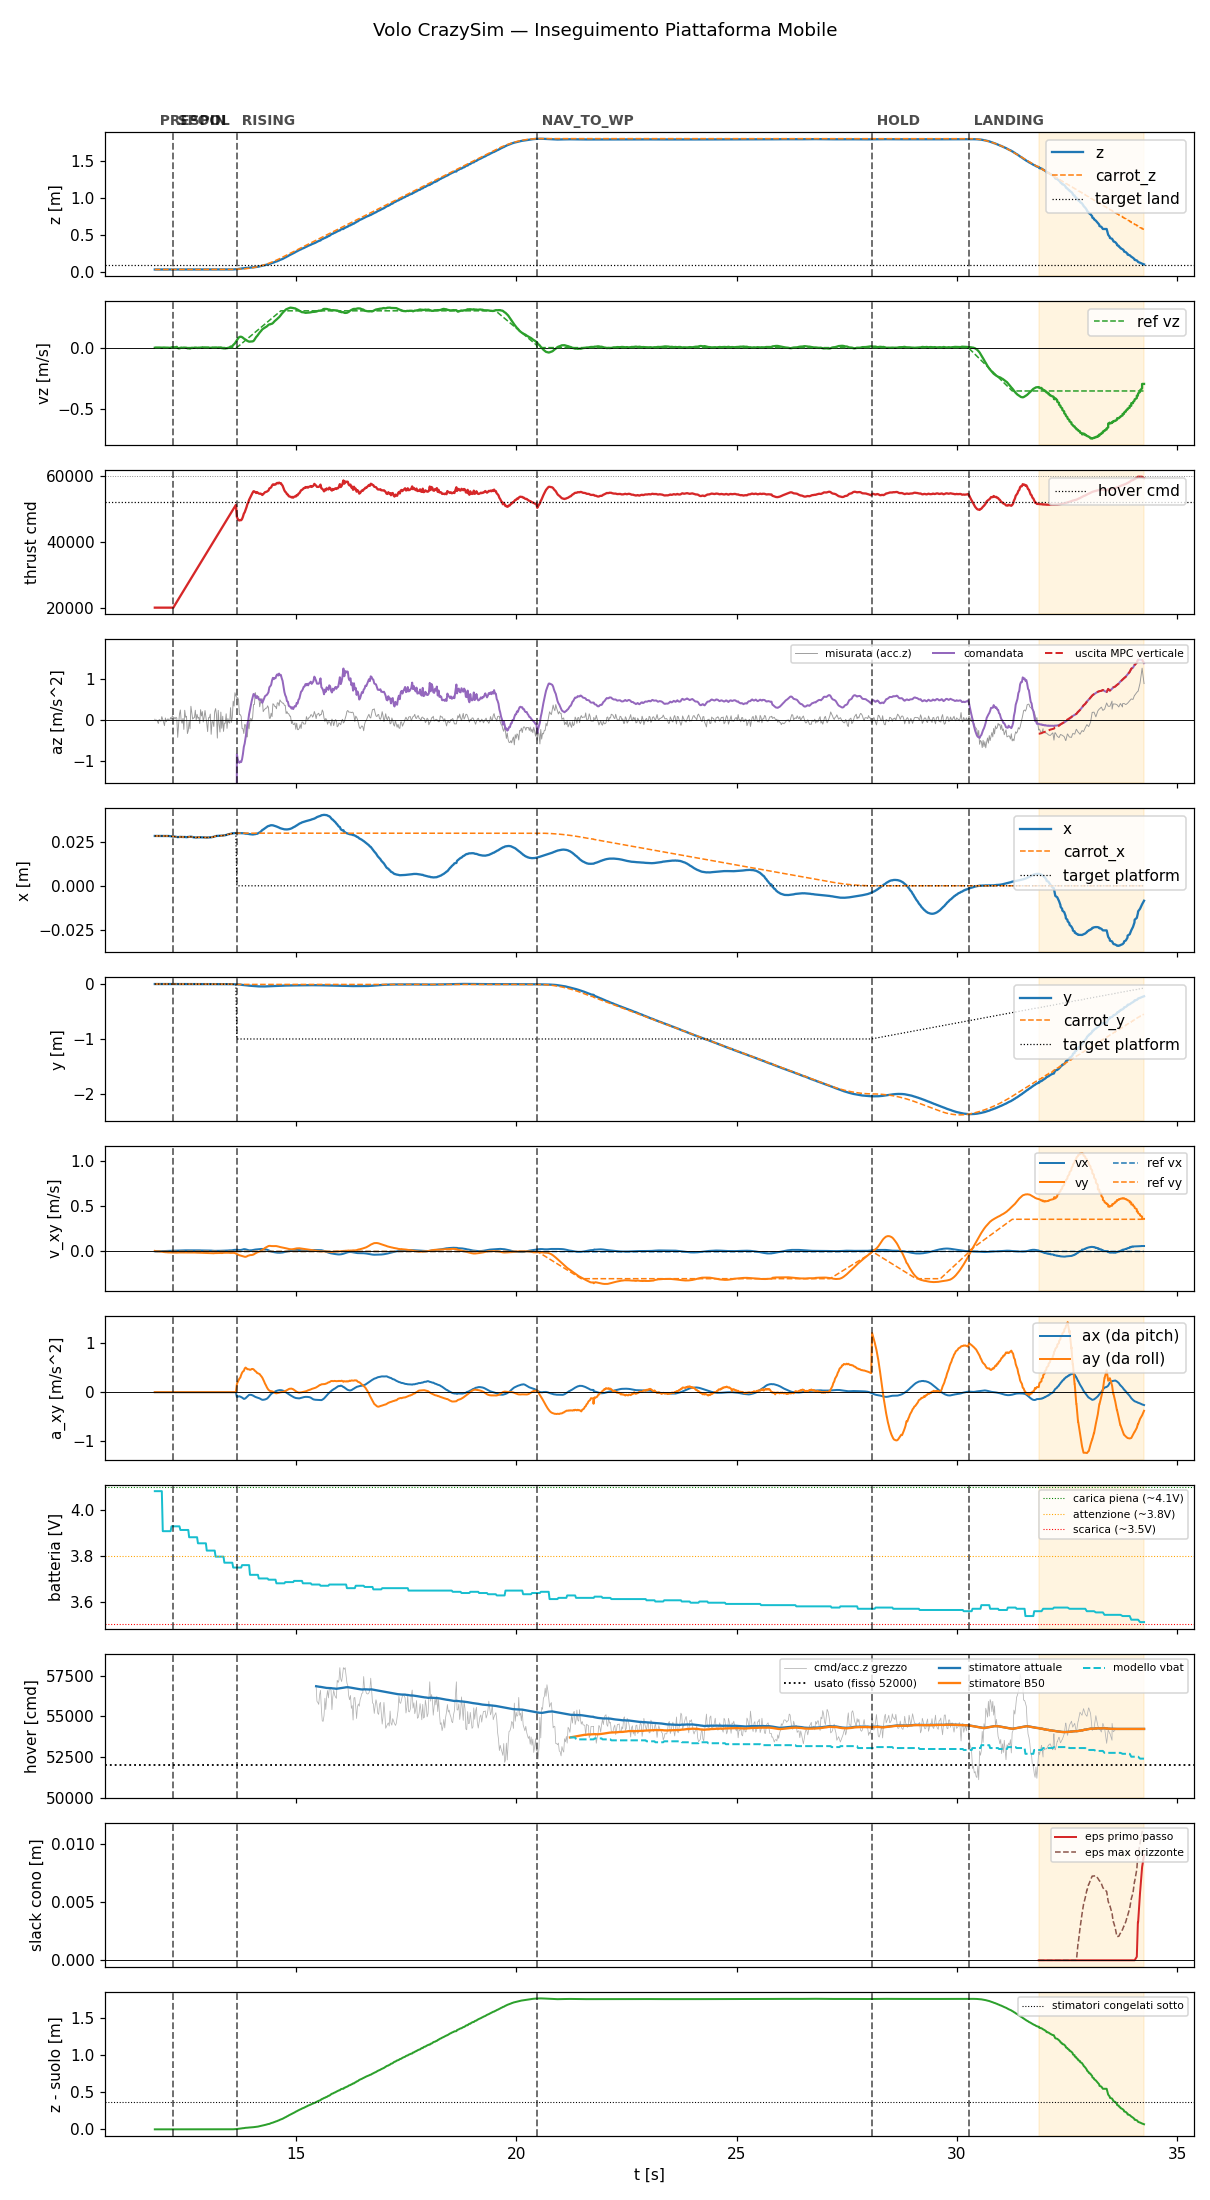

The data file committed next to this chart (first rows):
t, state, mode, x, y, z, vx, vy, vz, carrot_x, carrot_y, carrot_z, force, cmd, az, roll, pitch, solve_ms, ref_vx, ref_vy, ref_vz, target_x, target_y, target_z
11.79, prespin, 0, 0.02832, -0.0002253, 0.03312, 0.001224, 0.005768, -0.0008865, 0.02832, -0.0002253, 0.03312, 0.0, 20000, -9.81, 0.0, 0.0, 0.0, 0.0, 0.0, 0.0, 0.02832, -0.0002253, 0.03312
11.81, prespin, 0, 0.02832, -0.0002287, 0.03312, 0.0005265, 0.004098, 1.7701733668218367e-05, 0.02832, -0.0002287, 0.03312, 0.0, 20000, -9.81, 0.0, 0.0, 0.0, 0.0, 0.0, 0.0, 0.02832, -0.0002287, 0.03312
11.83, prespin, 0, 0.02832, -0.0002288, 0.0331, 0.0005901, 0.004538, 3.0245419111452065e-05, 0.02832, -0.0002288, 0.0331, 0.0, 20000, -9.81, 0.0, 0.0, 0.0, 0.0, 0.0, 0.0, 0.02832, -0.0002288, 0.0331
11.85, prespin, 0, 0.02832, -0.0002174, 0.03312, 0.001574, 0.001793, -0.000123, 0.02832, -0.0002174, 0.03312, 0.0, 20000, -9.81, 0.0, 0.0, 0.0, 0.0, 0.0, 0.0, 0.02832, -0.0002174, 0.03312
11.87, prespin, 0, 0.02832, -0.0002335, 0.03311, 0.001574, 0.001793, -0.000123, 0.02832, -0.0002335, 0.03311, 0.0, 20000, -9.81, 0.0, 0.0, 0.0, 0.0, 0.0, 0.0, 0.02832, -0.0002335, 0.03311
11.89, prespin, 0, 0.02832, -0.0002211, 0.03313, 0.002055, 0.0003812, -0.0001594, 0.02832, -0.0002211, 0.03313, 0.0, 20000, -9.81, 0.0, 0.0, 0.0, 0.0, 0.0, 0.0, 0.02832, -0.0002211, 0.03313
11.91, prespin, 0, 0.02832, -0.0002307, 0.03312, 0.002548, -0.0009177, -0.000229, 0.02832, -0.0002307, 0.03312, 0.0, 20000, -9.81, 0.0, 0.0, 0.0, 0.0, 0.0, 0.0, 0.02832, -0.0002307, 0.03312
11.93, prespin, 0, 0.02832, -0.0002232, 0.03311, 0.003033, -0.002202, -0.0002402, 0.02832, -0.0002232, 0.03311, 0.0, 20000, -9.81, 0.0, 0.0, 0.0, 0.0, 0.0, 0.0, 0.02832, -0.0002232, 0.03311
11.95, prespin, 0, 0.02833, -0.0002245, 0.03312, 0.003883, -0.004687, 9.637688344810158e-05, 0.02833, -0.0002245, 0.03312, 0.0, 20000, -9.81, 0.0, 0.0, 0.0, 0.0, 0.0, 0.0, 0.02833, -0.0002245, 0.03312
11.97, prespin, 0, 0.02832, -0.0002291, 0.03314, 0.00437, -0.005884, -6.312299956334755e-05, 0.02832, -0.0002291, 0.03314, 0.0, 20000, -9.81, 0.0, 0.0, 0.0, 0.0, 0.0, 0.0, 0.02832, -0.0002291, 0.03314
11.99, prespin, 0, 0.02832, -0.0002168, 0.03314, 0.00437, -0.005884, -6.312299956334755e-05, 0.02832, -0.0002168, 0.03314, 0.0, 20000, -9.81, 0.0, 0.0, 0.0, 0.0, 0.0, 0.0, 0.02832, -0.0002168, 0.03314
12.01, prespin, 0, 0.02832, -0.0002093, 0.03313, 0.004789, -0.006969, -0.0001289, 0.02832, -0.0002093, 0.03313, 0.0, 20000, -9.81, 0.0, 0.0, 0.0, 0.0, 0.0, 0.0, 0.02832, -0.0002093, 0.03313
12.03, prespin, 0, 0.02832, -0.0001339, 0.03312, 0.005428, -0.008831, -0.001099, 0.02832, -0.0001339, 0.03312, 0.0, 20000, -9.81, 0.0, 0.0, 0.0, 0.0, 0.0, 0.0, 0.02832, -0.0001339, 0.03312
12.05, prespin, 0, 0.02832, -6.75705960020423e-05, 0.03312, 0.005428, -0.008831, -0.001099, 0.02832, -6.75705960020423e-05, 0.03312, 0.0, 20000, -9.81, 0.0, 0.0, 0.0, 0.0, 0.0, 0.0, 0.02832, -6.75705960020423e-05, 0.03312
12.07, prespin, 0, 0.0283, -3.9989594370126724e-05, 0.03311, 0.005988, -0.01019, -0.001272, 0.0283, -3.9989594370126724e-05, 0.03311, 0.0, 20000, -9.81, 0.0, 0.0, 0.0, 0.0, 0.0, 0.0, 0.0283, -3.9989594370126724e-05, 0.03311
12.09, prespin, 0, 0.0283, 3.1298259273171425e-06, 0.03312, 0.00638, -0.01084, -0.001415, 0.0283, 3.1298259273171425e-06, 0.03312, 0.0, 20000, -9.81, 0.0, 0.0, 0.0, 0.0, 0.0, 0.0, 0.0283, 3.1298259273171425e-06, 0.03312
12.11, prespin, 0, 0.02828, 3.028271021321416e-05, 0.03312, 0.006638, -0.01119, -0.001415, 0.02828, 3.028271021321416e-05, 0.03312, 0.0, 20000, -9.81, 0.0, 0.0, 0.0, 0.0, 0.0, 0.0, 0.02828, 3.028271021321416e-05, 0.03312
12.13, prespin, 0, 0.0282, 6.612768629565835e-05, 0.03311, 0.006638, -0.01119, -0.001415, 0.0282, 6.612768629565835e-05, 0.03311, 0.0, 20000, -9.81, 0.0, 0.0, 0.0, 0.0, 0.0, 0.0, 0.0282, 6.612768629565835e-05, 0.03311
12.15, prespin, 0, 0.02815, 8.02322756499052e-05, 0.03311, 0.007001, -0.01162, -0.0009743, 0.02815, 8.02322756499052e-05, 0.03311, 0.0, 20000, -9.81, 0.0, 0.0, 0.0, 0.0, 0.0, 0.0, 0.02815, 8.02322756499052e-05, 0.03311
12.17, prespin, 0, 0.0281, 8.66008922457695e-05, 0.03312, 0.007485, -0.01217, 0.00172, 0.0281, 8.66008922457695e-05, 0.03312, 0.0, 20000, -9.81, 0.0, 0.0, 0.0, 0.0, 0.0, 0.0, 0.0281, 8.66008922457695e-05, 0.03312
12.19, prespin, 0, 0.02802, 0.0001128, 0.03312, 0.007793, -0.01252, 0.003352, 0.02802, 0.0001128, 0.03312, 0.0, 20000, -9.81, 0.0, 0.0, 0.0, 0.0, 0.0, 0.0, 0.02802, 0.0001128, 0.03312
12.21, spool, 0, 0.02802, 0.0001315, 0.03313, 0.008114, -0.01279, 0.001901, 0.02802, 0.0001315, 0.03313, 0.0, 20000, -9.81, 0.0, 0.0, 0.0, 0.0, 0.0, 0.0, 0.02802, 0.0001315, 0.03313
12.23, spool, 0, 0.028, 0.0001462, 0.03312, 0.008114, -0.01279, 0.001901, 0.028, 0.0001462, 0.03312, 0.0, 20441, -9.81, 0.0, 0.0, 0.0, 0.0, 0.0, 0.0, 0.028, 0.0001462, 0.03312
12.25, spool, 0, 0.02791, 0.0001911, 0.03312, 0.00822, -0.01267, 0.00271, 0.02791, 0.0001911, 0.03312, 0.0, 20889, -9.81, 0.0, 0.0, 0.0, 0.0, 0.0, 0.0, 0.02791, 0.0001911, 0.03312
12.27, spool, 0, 0.02776, 0.0002673, 0.03316, 0.008609, -0.01283, 0.003896, 0.02776, 0.0002673, 0.03316, 0.0, 21323, -9.81, 0.0, 0.0, 0.0, 0.0, 0.0, 0.0, 0.02776, 0.0002673, 0.03316
12.29, spool, 0, 0.02766, 0.0003418, 0.03318, 0.009276, -0.01337, 0.005936, 0.02766, 0.0003418, 0.03318, 0.0, 21760, -9.81, 0.0, 0.0, 0.0, 0.0, 0.0, 0.0, 0.02766, 0.0003418, 0.03318
12.31, spool, 0, 0.02766, 0.0004338, 0.03317, 0.009406, -0.01245, -0.002437, 0.02766, 0.0004338, 0.03317, 0.0, 22208, -9.81, 0.0, 0.0, 0.0, 0.0, 0.0, 0.0, 0.02766, 0.0004338, 0.03317
12.33, spool, 0, 0.02771, 0.0004065, 0.03316, 0.009547, -0.01186, -0.005835, 0.02771, 0.0004065, 0.03316, 0.0, 22643, -9.81, 0.0, 0.0, 0.0, 0.0, 0.0, 0.0, 0.02771, 0.0004065, 0.03316
12.35, spool, 0, 0.02776, 0.0002717, 0.03315, 0.009547, -0.01186, -0.005835, 0.02776, 0.0002717, 0.03315, 0.0, 23079, -9.81, 0.0, 0.0, 0.0, 0.0, 0.0, 0.0, 0.02776, 0.0002717, 0.03315
12.37, spool, 0, 0.02779, 0.0002472, 0.03315, 0.0101, -0.01186, -0.003597, 0.02779, 0.0002472, 0.03315, 0.0, 23524, -9.81, 0.0, 0.0, 0.0, 0.0, 0.0, 0.0, 0.02779, 0.0002472, 0.03315
12.39, spool, 0, 0.02776, 0.0003096, 0.03316, 0.01075, -0.0117, -0.0003844, 0.02776, 0.0003096, 0.03316, 0.0, 23959, -9.81, 0.0, 0.0, 0.0, 0.0, 0.0, 0.0, 0.02776, 0.0003096, 0.03316
12.41, spool, 0, 0.02775, 0.0004157, 0.03317, 0.01091, -0.01131, -0.002111, 0.02775, 0.0004157, 0.03317, 0.0, 24401, -9.81, 0.0, 0.0, 0.0, 0.0, 0.0, 0.0, 0.02775, 0.0004157, 0.03317
12.43, spool, 0, 0.02768, 0.0004321, 0.03317, 0.01091, -0.01131, -0.002111, 0.02768, 0.0004321, 0.03317, 0.0, 24845, -9.81, 0.0, 0.0, 0.0, 0.0, 0.0, 0.0, 0.02768, 0.0004321, 0.03317
12.45, spool, 0, 0.0277, 0.0003013, 0.03314, 0.01144, -0.01126, -0.0005496, 0.0277, 0.0003013, 0.03314, 0.0, 25281, -9.81, 0.0, 0.0, 0.0, 0.0, 0.0, 0.0, 0.0277, 0.0003013, 0.03314
12.47, spool, 0, 0.02775, 0.0001677, 0.03313, 0.01228, -0.01136, -0.0008955, 0.02775, 0.0001677, 0.03313, 0.0, 25720, -9.81, 0.0, 0.0, 0.0, 0.0, 0.0, 0.0, 0.02775, 0.0001677, 0.03313
12.49, spool, 0, 0.02766, -1.1275988072156906e-05, 0.03318, 0.0121, -0.01144, -0.0002679, 0.02766, -1.1275988072156906e-05, 0.03318, 0.0, 26157, -9.81, 0.0, 0.0, 0.0, 0.0, 0.0, 0.0, 0.02766, -1.1275988072156906e-05, 0.03318
12.51, spool, 0, 0.02761, -4.582450492307544e-05, 0.0332, 0.01213, -0.01195, -0.001115, 0.02761, -4.582450492307544e-05, 0.0332, 0.0, 26600, -9.81, 0.0, 0.0, 0.0, 0.0, 0.0, 0.0, 0.02761, -4.582450492307544e-05, 0.0332
12.53, spool, 0, 0.02766, -3.271957393735647e-05, 0.0332, 0.01213, -0.01245, -0.005654, 0.02766, -3.271957393735647e-05, 0.0332, 0.0, 27048, -9.81, 0.0, 0.0, 0.0, 0.0, 0.0, 0.0, 0.02766, -3.271957393735647e-05, 0.0332
12.55, spool, 0, 0.02774, 2.9088754672557116e-05, 0.03316, 0.01213, -0.01245, -0.005654, 0.02774, 2.9088754672557116e-05, 0.03316, 0.0, 27486, -9.81, 0.0, 0.0, 0.0, 0.0, 0.0, 0.0, 0.02774, 2.9088754672557116e-05, 0.03316
12.57, spool, 0, 0.02783, 9.523413609713316e-05, 0.03315, 0.01191, -0.01294, -0.005961, 0.02783, 9.523413609713316e-05, 0.03315, 0.0, 27921, -9.81, 0.0, 0.0, 0.0, 0.0, 0.0, 0.0, 0.02783, 9.523413609713316e-05, 0.03315
12.59, spool, 0, 0.02788, 0.0001825, 0.03314, 0.01196, -0.01269, -0.007717, 0.02788, 0.0001825, 0.03314, 0.0, 28361, -9.81, 0.0, 0.0, 0.0, 0.0, 0.0, 0.0, 0.02788, 0.0001825, 0.03314
12.61, spool, 0, 0.02789, 0.0002754, 0.03316, 0.0125, -0.01269, -0.004208, 0.02789, 0.0002754, 0.03316, 0.0, 28803, -9.81, 0.0, 0.0, 0.0, 0.0, 0.0, 0.0, 0.02789, 0.0002754, 0.03316
12.63, spool, 0, 0.02783, 0.0003087, 0.03317, 0.01257, -0.01226, -0.00258, 0.02783, 0.0003087, 0.03317, 0.0, 29242, -9.81, 0.0, 0.0, 0.0, 0.0, 0.0, 0.0, 0.02783, 0.0003087, 0.03317
12.65, spool, 0, 0.02769, 0.0002596, 0.03318, 0.01297, -0.01223, -0.002809, 0.02769, 0.0002596, 0.03318, 0.0, 29682, -9.81, 0.0, 0.0, 0.0, 0.0, 0.0, 0.0, 0.02769, 0.0002596, 0.03318
12.67, spool, 0, 0.02755, 0.0001071, 0.03321, 0.0131, -0.01243, -0.001949, 0.02755, 0.0001071, 0.03321, 0.0, 30117, -9.81, 0.0, 0.0, 0.0, 0.0, 0.0, 0.0, 0.02755, 0.0001071, 0.03321
12.69, spool, 0, 0.02748, 2.837320789694786e-05, 0.03325, 0.0126, -0.01258, -1.1895280294993427e-05, 0.02748, 2.837320789694786e-05, 0.03325, 0.0, 30570, -9.81, 0.0, 0.0, 0.0, 0.0, 0.0, 0.0, 0.02748, 2.837320789694786e-05, 0.03325
12.71, spool, 0, 0.02742, -2.0524952560663223e-05, 0.03324, 0.0126, -0.01258, -1.1895280294993427e-05, 0.02742, -2.0524952560663223e-05, 0.03324, 0.0, 31000, -9.81, 0.0, 0.0, 0.0, 0.0, 0.0, 0.0, 0.02742, -2.0524952560663223e-05, 0.03324
12.73, spool, 0, 0.0274, -1.423829235136509e-05, 0.03326, 0.01241, -0.01368, -0.0008821, 0.0274, -1.423829235136509e-05, 0.03326, 0.0, 31443, -9.81, 0.0, 0.0, 0.0, 0.0, 0.0, 0.0, 0.0274, -1.423829235136509e-05, 0.03326
12.75, spool, 0, 0.02749, -1.0126270353794098e-05, 0.0332, 0.01187, -0.01387, -0.002499, 0.02749, -1.0126270353794098e-05, 0.0332, 0.0, 31883, -9.81, 0.0, 0.0, 0.0, 0.0, 0.0, 0.0, 0.02749, -1.0126270353794098e-05, 0.0332
12.77, spool, 0, 0.02756, 4.684552550315857e-05, 0.03321, 0.0118, -0.01439, -0.002967, 0.02756, 4.684552550315857e-05, 0.03321, 0.0, 32321, -9.81, 0.0, 0.0, 0.0, 0.0, 0.0, 0.0, 0.02756, 4.684552550315857e-05, 0.03321
12.79, spool, 0, 0.02758, 4.751986125484109e-05, 0.03322, 0.01182, -0.01488, -0.001028, 0.02758, 4.751986125484109e-05, 0.03322, 0.0, 32761, -9.81, 0.0, 0.0, 0.0, 0.0, 0.0, 0.0, 0.02758, 4.751986125484109e-05, 0.03322
12.81, spool, 0, 0.02756, 2.722011413425207e-05, 0.03323, 0.01188, -0.0154, -0.002756, 0.02756, 2.722011413425207e-05, 0.03323, 0.0, 33202, -9.81, 0.0, 0.0, 0.0, 0.0, 0.0, 0.0, 0.02756, 2.722011413425207e-05, 0.03323
12.83, spool, 0, 0.02753, -4.867615643888712e-06, 0.03322, 0.01097, -0.01489, -0.0002938, 0.02753, -4.867615643888712e-06, 0.03322, 0.0, 33641, -9.81, 0.0, 0.0, 0.0, 0.0, 0.0, 0.0, 0.02753, -4.867615643888712e-06, 0.03322
12.85, spool, 0, 0.02752, -3.465067129582167e-05, 0.0332, 0.01089, -0.01526, 0.0001953, 0.02752, -3.465067129582167e-05, 0.0332, 0.0, 34083, -9.81, 0.0, 0.0, 0.0, 0.0, 0.0, 0.0, 0.02752, -3.465067129582167e-05, 0.0332
12.87, spool, 0, 0.02751, -4.4889398850500584e-05, 0.03327, 0.0108, -0.01574, 0.003035, 0.02751, -4.4889398850500584e-05, 0.03327, 0.0, 34520, -9.81, 0.0, 0.0, 0.0, 0.0, 0.0, 0.0, 0.02751, -4.4889398850500584e-05, 0.03327
12.89, spool, 0, 0.0275, -1.4773104339838028e-06, 0.03325, 0.01075, -0.01625, 0.001153, 0.0275, -1.4773104339838028e-06, 0.03325, 0.0, 34960, -9.81, 0.0, 0.0, 0.0, 0.0, 0.0, 0.0, 0.0275, -1.4773104339838028e-06, 0.03325
12.91, spool, 0, 0.02749, -2.3603206500411034e-06, 0.03323, 0.01031, -0.01632, 0.0009909, 0.02749, -2.3603206500411034e-06, 0.03323, 0.0, 35400, -9.81, 0.0, 0.0, 0.0, 0.0, 0.0, 0.0, 0.02749, -2.3603206500411034e-06, 0.03323
12.93, spool, 0, 0.02746, -8.491403423249722e-05, 0.03325, 0.009917, -0.01639, 0.0008245, 0.02746, -8.491403423249722e-05, 0.03325, 0.0, 35840, -9.81, 0.0, 0.0, 0.0, 0.0, 0.0, 0.0, 0.02746, -8.491403423249722e-05, 0.03325
12.95, spool, 0, 0.02741, -0.0001087, 0.03324, 0.009917, -0.01639, 0.0008245, 0.02741, -0.0001087, 0.03324, 0.0, 36278, -9.81, 0.0, 0.0, 0.0, 0.0, 0.0, 0.0, 0.02741, -0.0001087, 0.03324
12.97, spool, 0, 0.02742, -0.0001308, 0.03325, 0.009393, -0.01678, 0.0007054, 0.02742, -0.0001308, 0.03325, 0.0, 36718, -9.81, 0.0, 0.0, 0.0, 0.0, 0.0, 0.0, 0.02742, -0.0001308, 0.03325
... 1,061 more rows
